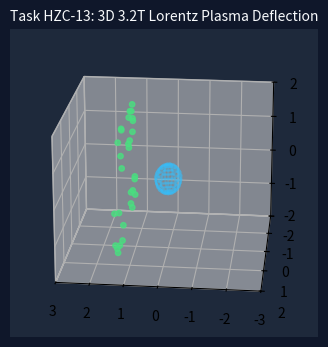
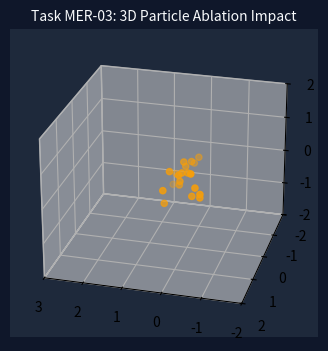

The matplotlib source for these figures, in order:
#!/usr/bin/env python3
"""
【HZC-13 / MER-03】第2話: 3D 3.2T超電導磁場ローレンツ力プラズマ偏向散乱
"""
import os
import numpy as np
import matplotlib
matplotlib.use('Agg')
import matplotlib.pyplot as plt
from mpl_toolkits.mplot3d import Axes3D
import matplotlib.animation as animation

def run_simulation(out_dir="./sim_assets_3d"):
    os.makedirs(out_dir, exist_ok=True)
    
    # 1. 安定: 3Dローレンツ偏向
    fig = plt.figure(figsize=(6, 4), dpi=80)
    fig.patch.set_facecolor('#0f172a')
    ax = fig.add_subplot(111, projection='3d')
    
    np.random.seed(42)
    n_part = 30
    x0 = -3 * np.ones(n_part)
    y0 = np.random.uniform(-1.5, 1.5, n_part)
    z0 = np.random.uniform(-1.5, 1.5, n_part)

    def update_3d_lorentz(frame):
        ax.clear()
        ax.set_facecolor('#1e293b')
        ax.set_title("Task HZC-13: 3D 3.2T Lorentz Plasma Deflection", color='#f8fafc', fontsize=10)
        
        x = x0 + frame * 0.18
        r2 = x**2 + y0**2 + z0**2 + 0.1
        y = y0 + 0.8 * (1 / r2) * np.sign(y0)
        z = z0 + 0.8 * (1 / r2) * np.sign(z0)
        
        ax.scatter(x, y, z, c='#4ade80', s=15, alpha=0.8)
        u, v = np.mgrid[0:2*np.pi:12j, 0:np.pi:12j]
        xs = 0.4 * np.cos(u) * np.sin(v)
        ys = 0.4 * np.sin(u) * np.sin(v)
        zs = 0.4 * np.cos(v)
        ax.plot_wireframe(xs, ys, zs, color='#38bdf8', alpha=0.4)
        
        ax.set_xlim(-3, 3)
        ax.set_ylim(-2, 2)
        ax.set_zlim(-2, 2)
        ax.view_init(elev=20, azim=frame*4)

    ani1 = animation.FuncAnimation(fig, update_3d_lorentz, frames=25, interval=70)
    ani1.save(os.path.join(out_dir, "sim_ep2_lorentz_plasma_deflection_3d.gif"), writer='pillow')
    plt.close()

    # 2. 失敗: 3D塵アブレーション
    fig = plt.figure(figsize=(6, 4), dpi=80)
    fig.patch.set_facecolor('#0f172a')
    ax = fig.add_subplot(111, projection='3d')

    def update_3d_dust(frame):
        ax.clear()
        ax.set_facecolor('#1e293b')
        ax.set_title("Task MER-03: 3D Particle Ablation Impact", color='#f8fafc', fontsize=10)
        
        px = 2.5 - frame * 0.18
        py = 0
        pz = 0
        if px > 0:
            ax.scatter([px], [py], [pz], c='#f87171', s=50)
        else:
            sp_x = np.random.uniform(-0.5, 0.5, 20)
            sp_y = np.random.uniform(-0.5, 0.5, 20)
            sp_z = np.random.uniform(-0.5, 0.5, 20)
            ax.scatter(sp_x, sp_y, sp_z, c='#f59e0b', s=20)
            
        ax.set_xlim(-2, 3)
        ax.set_ylim(-2, 2)
        ax.set_zlim(-2, 2)
        ax.view_init(elev=25, azim=frame*5)

    ani2 = animation.FuncAnimation(fig, update_3d_dust, frames=22, interval=70)
    ani2.save(os.path.join(out_dir, "sim_ep2_particle_impact_ablation_3d.gif"), writer='pillow')
    plt.close()

if __name__ == "__main__":
    run_simulation()
